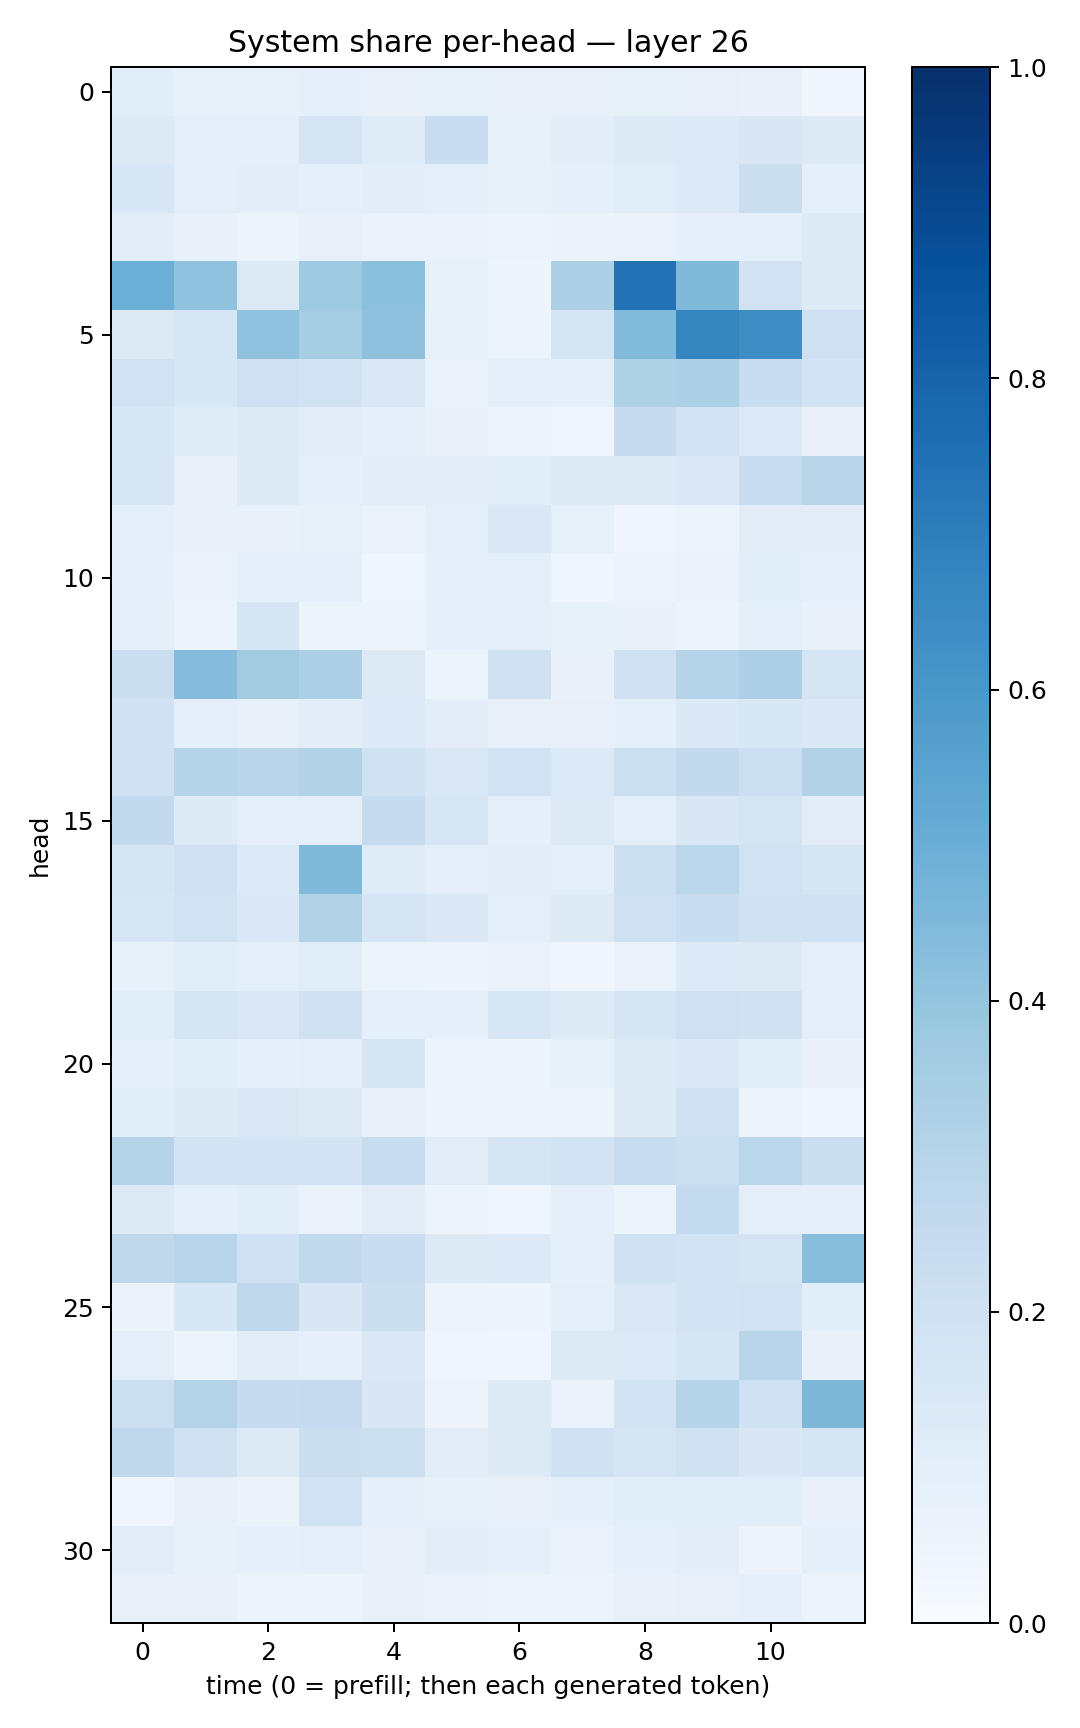

The table this chart was drawn from, first rows:
0.10901104, 0.08568087, 0.08229602, 0.089854434, 0.08133589, 0.08210797, 0.08014648, 0.08033133, 0.085522756, 0.08053505, 0.07050117, 0.034297295
0.127, 0.09511, 0.09767, 0.1668, 0.121, 0.2301, 0.08424, 0.1043, 0.1272, 0.1331, 0.1486, 0.1256
0.1541, 0.09497, 0.1035, 0.09242, 0.1021, 0.09574, 0.0851, 0.08776, 0.1149, 0.136, 0.225, 0.09022
0.1045, 0.07413, 0.05892, 0.07816, 0.06878, 0.06799, 0.06212, 0.06252, 0.06735, 0.09115, 0.09195, 0.1224
0.4976, 0.4099, 0.1327, 0.3712, 0.419, 0.08485, 0.04965, 0.3318, 0.7425, 0.4465, 0.1901, 0.123
0.1322, 0.1593, 0.4079, 0.3552, 0.413, 0.08451, 0.05985, 0.1742, 0.4429, 0.6693, 0.6373, 0.21
0.1931, 0.1539, 0.2101, 0.1915, 0.1443, 0.06675, 0.0944, 0.09173, 0.3234, 0.332, 0.2341, 0.1819
0.157, 0.1185, 0.1304, 0.1109, 0.08833, 0.07364, 0.04929, 0.0441, 0.2448, 0.1939, 0.1339, 0.07921
0.1579, 0.07584, 0.1236, 0.0902, 0.1017, 0.1128, 0.1091, 0.1228, 0.1235, 0.1467, 0.2386, 0.2926
0.09681, 0.07365, 0.07047, 0.08432, 0.0682, 0.09426, 0.1448, 0.08488, 0.04403, 0.05437, 0.1103, 0.1049
0.09166, 0.06727, 0.0904, 0.09244, 0.04505, 0.08755, 0.09991, 0.04036, 0.05819, 0.06917, 0.1081, 0.09937
0.09064, 0.05227, 0.1682, 0.0623, 0.06046, 0.08625, 0.08843, 0.08263, 0.07339, 0.05097, 0.09256, 0.074
0.2263, 0.4341, 0.3601, 0.3248, 0.128, 0.05955, 0.1989, 0.0761, 0.2001, 0.3046, 0.3257, 0.1736
0.2013, 0.0952, 0.07878, 0.1034, 0.1364, 0.1045, 0.08158, 0.07922, 0.09131, 0.1406, 0.1528, 0.1386
0.2015, 0.2993, 0.2919, 0.312, 0.1989, 0.1451, 0.1905, 0.1335, 0.216, 0.2598, 0.2171, 0.3158
0.2599, 0.1235, 0.1007, 0.09797, 0.2426, 0.1633, 0.08616, 0.1279, 0.08659, 0.1506, 0.1727, 0.1095
0.1649, 0.2058, 0.1356, 0.4491, 0.1181, 0.09808, 0.103, 0.09421, 0.216, 0.2867, 0.1945, 0.1671
0.1586, 0.1917, 0.1435, 0.3107, 0.1712, 0.1444, 0.09899, 0.1276, 0.2083, 0.2329, 0.1958, 0.2063
0.08585, 0.1089, 0.09467, 0.1138, 0.0515, 0.04936, 0.0689, 0.0344, 0.06908, 0.1343, 0.1265, 0.09385
0.1057, 0.1649, 0.1477, 0.1988, 0.09348, 0.08928, 0.1631, 0.1224, 0.1648, 0.2104, 0.1964, 0.09712
0.08906, 0.1066, 0.09116, 0.09429, 0.1692, 0.0521, 0.05753, 0.08575, 0.1234, 0.1378, 0.1073, 0.07109
0.1146, 0.1219, 0.1458, 0.1311, 0.07403, 0.0523, 0.0489, 0.05406, 0.1234, 0.2033, 0.05241, 0.03853
0.3022, 0.1823, 0.1801, 0.1813, 0.2356, 0.1103, 0.1757, 0.1884, 0.2396, 0.216, 0.2884, 0.2219
0.1297, 0.08817, 0.1081, 0.06992, 0.1132, 0.0528, 0.04579, 0.08726, 0.05341, 0.2567, 0.1002, 0.09354
0.2712, 0.2966, 0.2, 0.264, 0.2291, 0.1273, 0.1358, 0.09268, 0.2024, 0.1873, 0.1778, 0.4265
0.0648, 0.1552, 0.2732, 0.1503, 0.2193, 0.0565, 0.05033, 0.09852, 0.1412, 0.1863, 0.1896, 0.1062
0.09764, 0.061, 0.1042, 0.09276, 0.1484, 0.03924, 0.04291, 0.1273, 0.1345, 0.1694, 0.2891, 0.0779
0.2154, 0.3056, 0.2498, 0.25, 0.1514, 0.05633, 0.1277, 0.06899, 0.1844, 0.2986, 0.2002, 0.4533
0.2731, 0.198, 0.131, 0.2226, 0.2187, 0.1126, 0.1254, 0.2024, 0.1651, 0.1956, 0.1514, 0.1706
0.04105, 0.07381, 0.06488, 0.1928, 0.09269, 0.08209, 0.07991, 0.08683, 0.1061, 0.1068, 0.1072, 0.07423
0.1124, 0.08395, 0.09001, 0.09387, 0.07975, 0.1023, 0.08773, 0.06644, 0.08919, 0.1033, 0.05709, 0.09022
0.07461, 0.07367, 0.06195, 0.05951, 0.07637, 0.06979, 0.05969, 0.05371, 0.07111, 0.07917, 0.09122, 0.0555
